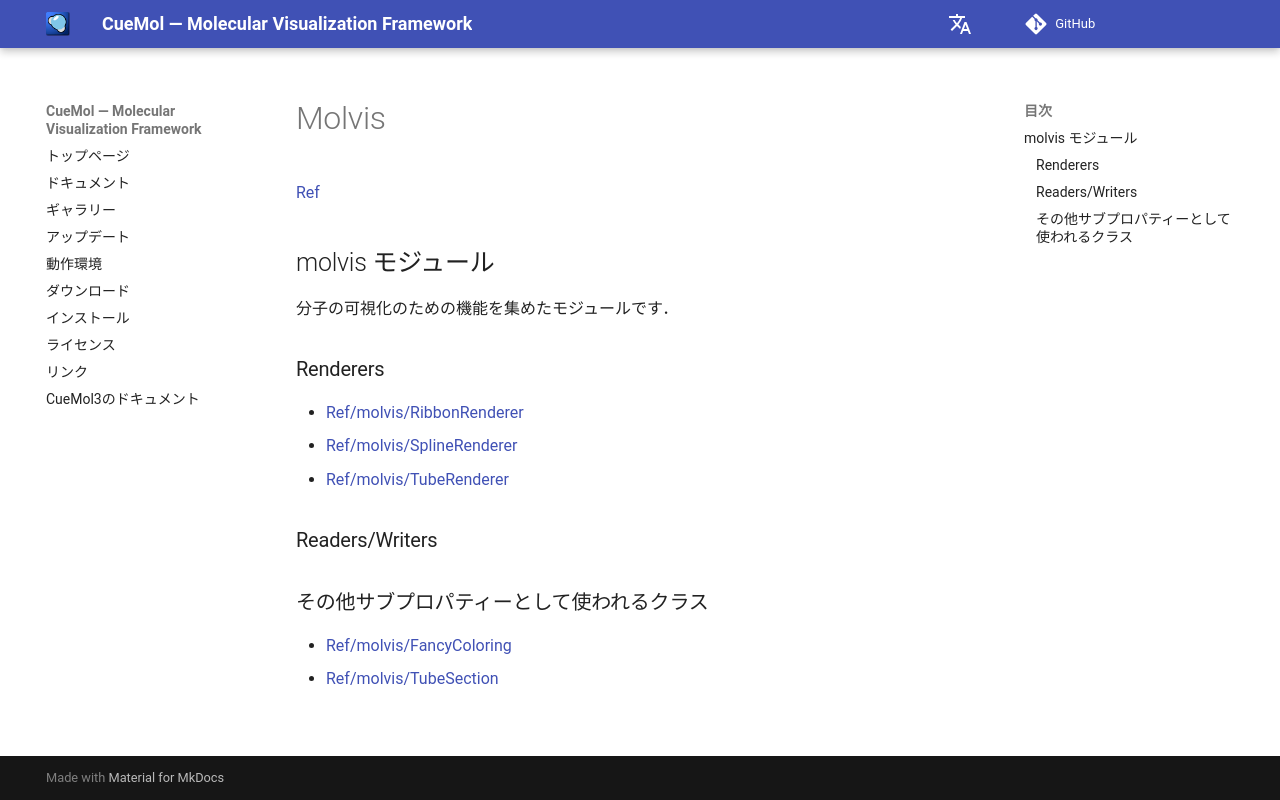

repository: CueMol/cuemol2_docs · page: Ref/molvis/index.html · generator: mkdocs

[Ref](../../Ref)

## molvis モジュール

分子の可視化のための機能を集めたモジュールです．

### Renderers

*  [Ref/molvis/RibbonRenderer](../../Ref/molvis/RibbonRenderer)
*  [Ref/molvis/SplineRenderer](../../Ref/molvis/SplineRenderer)
*  [Ref/molvis/TubeRenderer](../../Ref/molvis/TubeRenderer)

### Readers/Writers


### その他サブプロパティーとして使われるクラス

*  [Ref/molvis/FancyColoring](../../Ref/molvis/FancyColoring)
*  [Ref/molvis/TubeSection](../../Ref/molvis/TubeSection)
